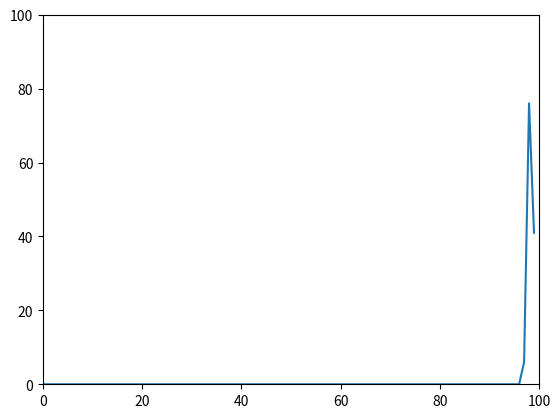

Python code for this plot:
# -*- coding: utf8 -*-
import random
import matplotlib
import matplotlib.pyplot as plt
from matplotlib import animation


def main():

    fig, ax = plt.subplots()
    ax.set_xlim(0, 100)
    ax.set_ylim(0, 100)

    x = []
    y = []

    for i in range(100):
        x.append(i)
        y.append(0)
        if i == 99:
            y[i] = random.randint(5, 95)

    # Create an empty line object
    line, = ax.plot([], [])

    # Update function to update the line data
    def update(i):

        for i in range(100):
            if i == 99:
                y[i] = random.randint(5, 95)
            else:
                y[i] = y[i+1]



        line.set_data(x, y)
        ax.relim()
        ax.autoscale_view()

        return line,

    # Animate the chart
    ani = matplotlib.animation.FuncAnimation(fig, update, frames=1000, interval=100, blit=True)

    # Show the chart
    plt.show()

if __name__ == "__main__":
    main()
